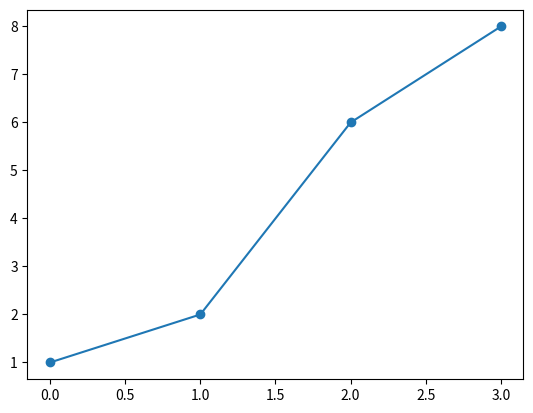

Python code for this plot:
import matplotlib.pyplot as plt
import numpy as np

xpoints = np.array([1, 2, 6, 8])
ypoints = np.array([3, 8, 1, 10])

plt.plot(xpoints, marker = 'o')
plt.show()















#https://www.w3schools.com/python/matplotlib_markers.asp ieguves vieta grafikiem
